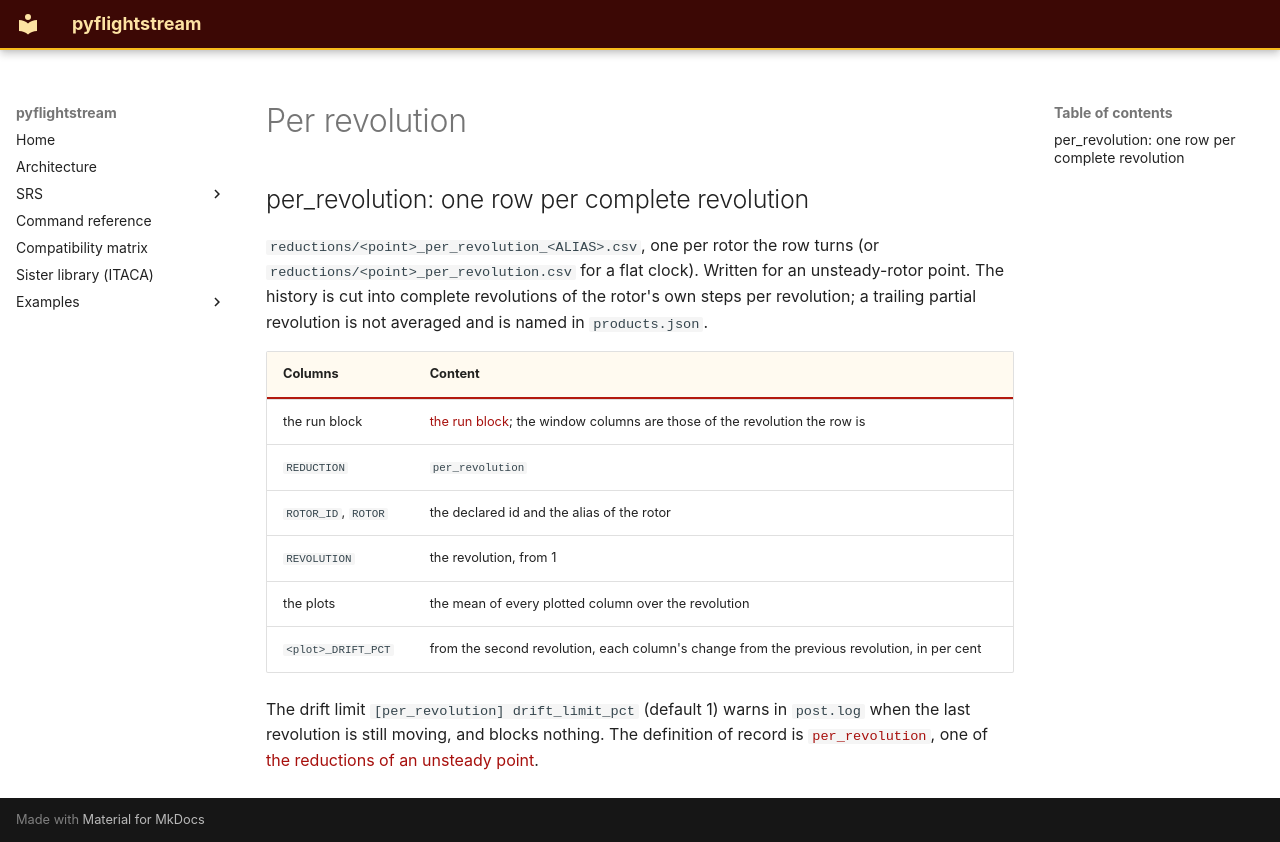

repository: nevesgeovana/pyflightstream · page: pproc/per-revolution/index.html · generator: mkdocs

## per_revolution: one row per complete revolution

<a id="per-revolution"></a>

`reductions/<point>_per_revolution_<ALIAS>.csv`, one per rotor the row turns (or
`reductions/<point>_per_revolution.csv` for a flat clock). Written for an
unsteady-rotor point. The history is cut into complete revolutions of the rotor's own
steps per revolution; a trailing partial revolution is not averaged and is named in
`products.json`.

| Columns | Content |
| --- | --- |
| the run block | [the run block](../definitions/the-run-block.md#the-run-block); the window columns are those of the revolution the row is |
| `REDUCTION` | `per_revolution` |
| `ROTOR_ID`, `ROTOR` | the declared id and the alias of the rotor |
| `REVOLUTION` | the revolution, from 1 |
| the plots | the mean of every plotted column over the revolution |
| `<plot>_DRIFT_PCT` | from the second revolution, each column's change from the previous revolution, in per cent |

The drift limit `[per_revolution] drift_limit_pct` (default 1) warns in `post.log`
when the last revolution is still moving, and blocks nothing. The definition of record
is [`per_revolution`](../definitions/per_revolution.md#per_revolution), one of [the
reductions of an unsteady point](../post-processing-definitions.md#the-reductions-of-an-unsteady-point).
